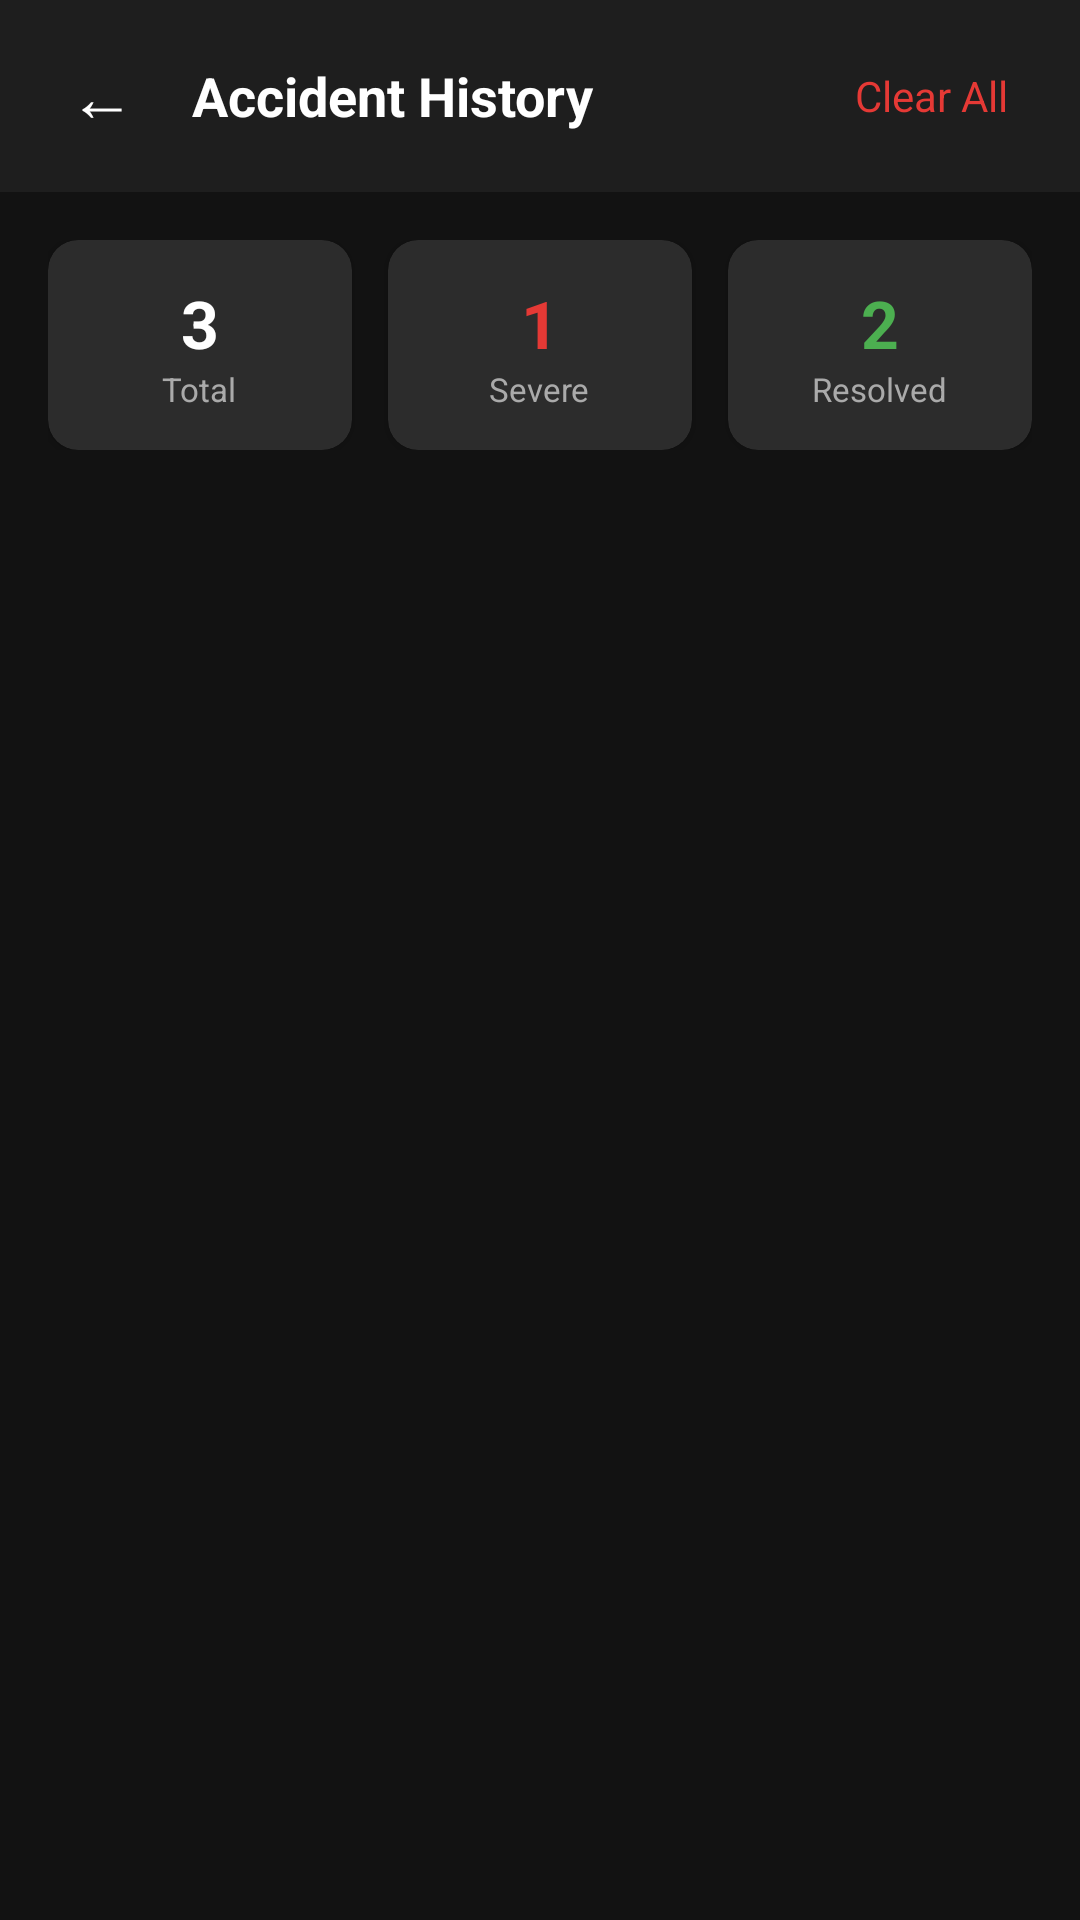

Write the Android layout XML for this screen, with the resource values it uses.
<!-- AndroidManifest.xml: application theme Theme.RoadSos -->
<!-- res/layout/activity_history.xml -->
<?xml version="1.0" encoding="utf-8"?>
<androidx.constraintlayout.widget.ConstraintLayout
    xmlns:android="http://schemas.android.com/apk/res/android"
    xmlns:app="http://schemas.android.com/apk/res-auto"
    android:layout_width="match_parent"
    android:layout_height="match_parent"
    android:background="@color/bg_primary">

    
    <LinearLayout
        android:id="@+id/topBar"
        android:layout_width="match_parent"
        android:layout_height="64dp"
        android:background="@color/bg_secondary"
        android:orientation="horizontal"
        android:paddingHorizontal="16dp"
        android:gravity="center_vertical"
        app:layout_constraintTop_toTopOf="parent">

        <TextView
            android:id="@+id/backButton"
            android:layout_width="36dp"
            android:layout_height="36dp"
            android:text="←"
            android:textColor="@color/text_primary"
            android:textSize="22sp"
            android:gravity="center"
            android:layout_marginEnd="12dp"/>

        <TextView
            android:layout_width="0dp"
            android:layout_height="wrap_content"
            android:layout_weight="1"
            android:text="Accident History"
            android:textColor="@color/text_primary"
            android:textSize="18sp"
            android:textStyle="bold"/>

        
        <TextView
            android:id="@+id/clearAll"
            android:layout_width="wrap_content"
            android:layout_height="wrap_content"
            android:text="Clear All"
            android:textColor="@color/emergency_red"
            android:textSize="14sp"
            android:padding="8dp"/>

    </LinearLayout>

    
    <LinearLayout
        android:id="@+id/statsRow"
        android:layout_width="match_parent"
        android:layout_height="wrap_content"
        android:orientation="horizontal"
        android:padding="16dp"
        android:weightSum="3"
        app:layout_constraintTop_toBottomOf="@id/topBar">

        
        <androidx.cardview.widget.CardView
            android:layout_width="0dp"
            android:layout_height="70dp"
            android:layout_weight="1"
            android:layout_marginEnd="8dp"
            app:cardCornerRadius="10dp"
            app:cardBackgroundColor="@color/bg_card">

            <LinearLayout
                android:layout_width="match_parent"
                android:layout_height="match_parent"
                android:orientation="vertical"
                android:gravity="center">

                <TextView
                    android:id="@+id/totalCount"
                    android:layout_width="wrap_content"
                    android:layout_height="wrap_content"
                    android:text="3"
                    android:textColor="@color/text_primary"
                    android:textSize="22sp"
                    android:textStyle="bold"/>

                <TextView
                    android:layout_width="wrap_content"
                    android:layout_height="wrap_content"
                    android:text="Total"
                    android:textColor="@color/text_secondary"
                    android:textSize="11sp"/>

            </LinearLayout>

        </androidx.cardview.widget.CardView>

        
        <androidx.cardview.widget.CardView
            android:layout_width="0dp"
            android:layout_height="70dp"
            android:layout_weight="1"
            android:layout_marginHorizontal="4dp"
            app:cardCornerRadius="10dp"
            app:cardBackgroundColor="@color/bg_card">

            <LinearLayout
                android:layout_width="match_parent"
                android:layout_height="match_parent"
                android:orientation="vertical"
                android:gravity="center">

                <TextView
                    android:id="@+id/severeCount"
                    android:layout_width="wrap_content"
                    android:layout_height="wrap_content"
                    android:text="1"
                    android:textColor="@color/status_danger"
                    android:textSize="22sp"
                    android:textStyle="bold"/>

                <TextView
                    android:layout_width="wrap_content"
                    android:layout_height="wrap_content"
                    android:text="Severe"
                    android:textColor="@color/text_secondary"
                    android:textSize="11sp"/>

            </LinearLayout>

        </androidx.cardview.widget.CardView>

        
        <androidx.cardview.widget.CardView
            android:layout_width="0dp"
            android:layout_height="70dp"
            android:layout_weight="1"
            android:layout_marginStart="8dp"
            app:cardCornerRadius="10dp"
            app:cardBackgroundColor="@color/bg_card">

            <LinearLayout
                android:layout_width="match_parent"
                android:layout_height="match_parent"
                android:orientation="vertical"
                android:gravity="center">

                <TextView
                    android:id="@+id/resolvedCount"
                    android:layout_width="wrap_content"
                    android:layout_height="wrap_content"
                    android:text="2"
                    android:textColor="@color/status_safe"
                    android:textSize="22sp"
                    android:textStyle="bold"/>

                <TextView
                    android:layout_width="wrap_content"
                    android:layout_height="wrap_content"
                    android:text="Resolved"
                    android:textColor="@color/text_secondary"
                    android:textSize="11sp"/>

            </LinearLayout>

        </androidx.cardview.widget.CardView>

    </LinearLayout>

    
    <LinearLayout
        android:id="@+id/emptyState"
        android:layout_width="match_parent"
        android:layout_height="wrap_content"
        android:orientation="vertical"
        android:gravity="center"
        android:padding="48dp"
        android:visibility="gone"
        app:layout_constraintTop_toBottomOf="@id/statsRow"
        app:layout_constraintBottom_toBottomOf="parent">

        <TextView
            android:layout_width="wrap_content"
            android:layout_height="wrap_content"
            android:text="📋"
            android:textSize="48sp"/>

        <TextView
            android:layout_width="wrap_content"
            android:layout_height="wrap_content"
            android:text="No accident history"
            android:textColor="@color/text_primary"
            android:textSize="16sp"
            android:textStyle="bold"
            android:layout_marginTop="12dp"/>

        <TextView
            android:layout_width="wrap_content"
            android:layout_height="wrap_content"
            android:text="Your accident records will appear here"
            android:textColor="@color/text_secondary"
            android:textSize="13sp"
            android:gravity="center"
            android:layout_marginTop="8dp"/>

    </LinearLayout>

    
    <androidx.recyclerview.widget.RecyclerView
        android:id="@+id/historyRecyclerView"
        android:layout_width="match_parent"
        android:layout_height="0dp"
        android:padding="16dp"
        android:clipToPadding="false"
        app:layout_constraintTop_toBottomOf="@id/statsRow"
        app:layout_constraintBottom_toBottomOf="parent"/>

</androidx.constraintlayout.widget.ConstraintLayout>
<!-- resources referenced by this layout -->
<resources>
  <color name="bg_card">#2C2C2C</color>
  <color name="bg_primary">#121212</color>
  <color name="bg_secondary">#1E1E1E</color>
  <color name="emergency_red">#E53935</color>
  <color name="status_danger">#E53935</color>
  <color name="status_safe">#4CAF50</color>
  <color name="text_primary">#FFFFFF</color>
  <color name="text_secondary">#AAAAAA</color>
  <style name="Theme.RoadSos" parent="Theme.MaterialComponents.DayNight.NoActionBar">
          <item name="colorPrimary">@color/emergency_red</item>
          <item name="colorPrimaryDark">@color/emergency_red_dark</item>
          <item name="colorAccent">@color/emergency_red</item>
          <item name="android:windowBackground">@color/bg_primary</item>
          <item name="android:statusBarColor">@color/bg_primary</item>
          <item name="colorSurface">@color/bg_card</item>
          <item name="colorOnSurface">@color/text_primary</item>
          <item name="colorOnBackground">@color/text_primary</item>
          <item name="android:textColorPrimary">@color/text_primary</item>
          <item name="android:textColorSecondary">@color/text_secondary</item>
          <item name="editTextColor">@color/text_primary</item>
          <item name="colorControlNormal">@color/text_secondary</item>
          <item name="colorControlActivated">@color/emergency_red</item>
      </style>
  <color name="emergency_red_dark">#B71C1C</color>
</resources>
